Run: headless pygame with SDL's dummy video driver; simulated clock (each Clock.tick advances the game by its frame time, no real sleeping); random seed 0; keys injected as events and as key.get_pressed() state; no mouse input.
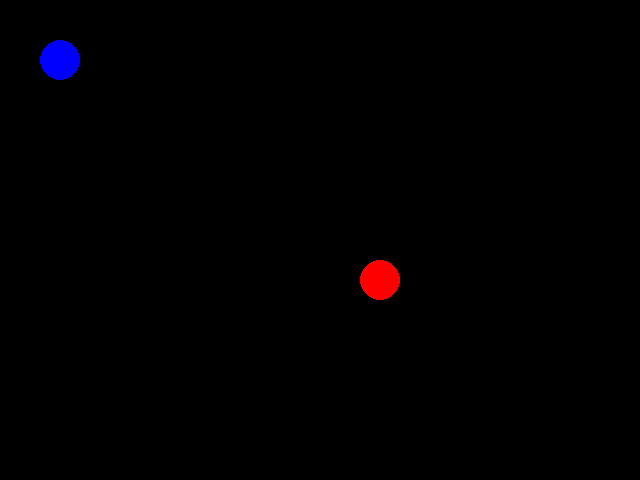
Frame 1 of 4 · flips 1–60 · no input
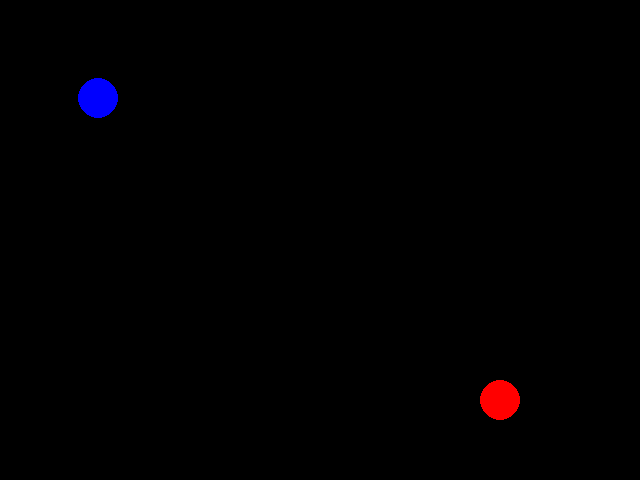
Frame 2 of 4 · flips 61–180 · tapped SPACE, RETURN · held RIGHT (→), D
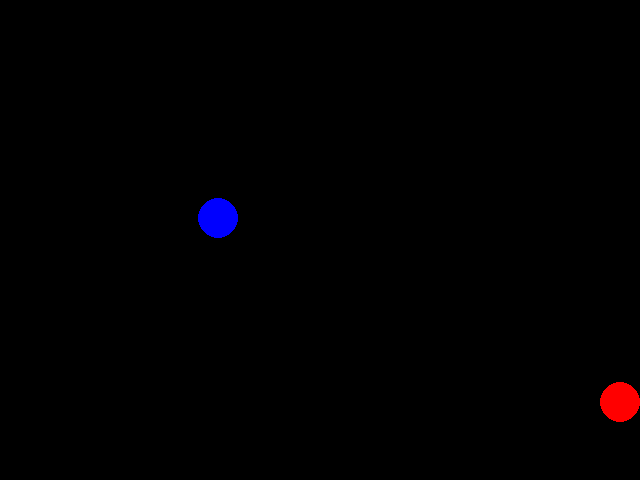
Frame 3 of 4 · flips 181–300 · held DOWN (↓), S
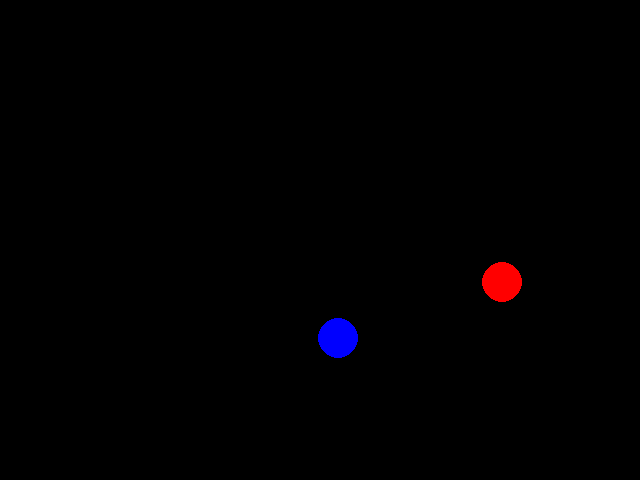
Frame 4 of 4 · flips 301–420 · held LEFT (←), A, UP (↑), W

The pygame program that drew these frames:

import pygame

BLACK = (0,0,0)
WHITE = (255,255,255)
BLUE = (0,0,255)
RED = (255,0,0)
GREEN = (0,255,0)
velocidade = 1

velocidade_x = velocidade
velocidade_y = velocidade

velocidade_x2 = velocidade*-1
velocidade_y2 = velocidade*-1

#Inicializando pygame
pygame.init()
#definindo tamanho da tela
tela = pygame.display.set_mode((640,480))
posicao_x = 300
posicao_y = 200

posicao_x2 = 100
posicao_y2 = 100

while True:
    evento = pygame.event.poll()
    if evento.type == pygame.QUIT:
        break
    
    #mover a bola
    posicao_x += velocidade_x
    posicao_y += velocidade_y

    posicao_x2 += velocidade_x2
    posicao_y2 += velocidade_y2

    #restrição bola vermelha
    if posicao_x>600:
        velocidade_x = velocidade_x*-1
    elif posicao_x<0:
        velocidade_x = velocidade_x*-1

    if posicao_y>440:
        velocidade_y = velocidade_y*-1
    elif posicao_y<0:
        velocidade_y = velocidade_y*-1

    #restrição bola azul
    if posicao_x2>600:
        velocidade_x2 = velocidade_x2*-1
    elif posicao_x2<0:
        velocidade_x2 = velocidade_x2*-1

    if posicao_y2>440:
        velocidade_y2 = velocidade_y2*-1
    elif posicao_y2<0:
        velocidade_y2 = velocidade_y2*-1
    
    #Desenho da bola
    tela.fill(BLACK)
    pygame.draw.ellipse(tela,RED,[posicao_x,posicao_y,40,40])

    pygame.draw.ellipse(tela,BLUE,[posicao_x2,posicao_y2,40,40])
    
    pygame.display.flip()
